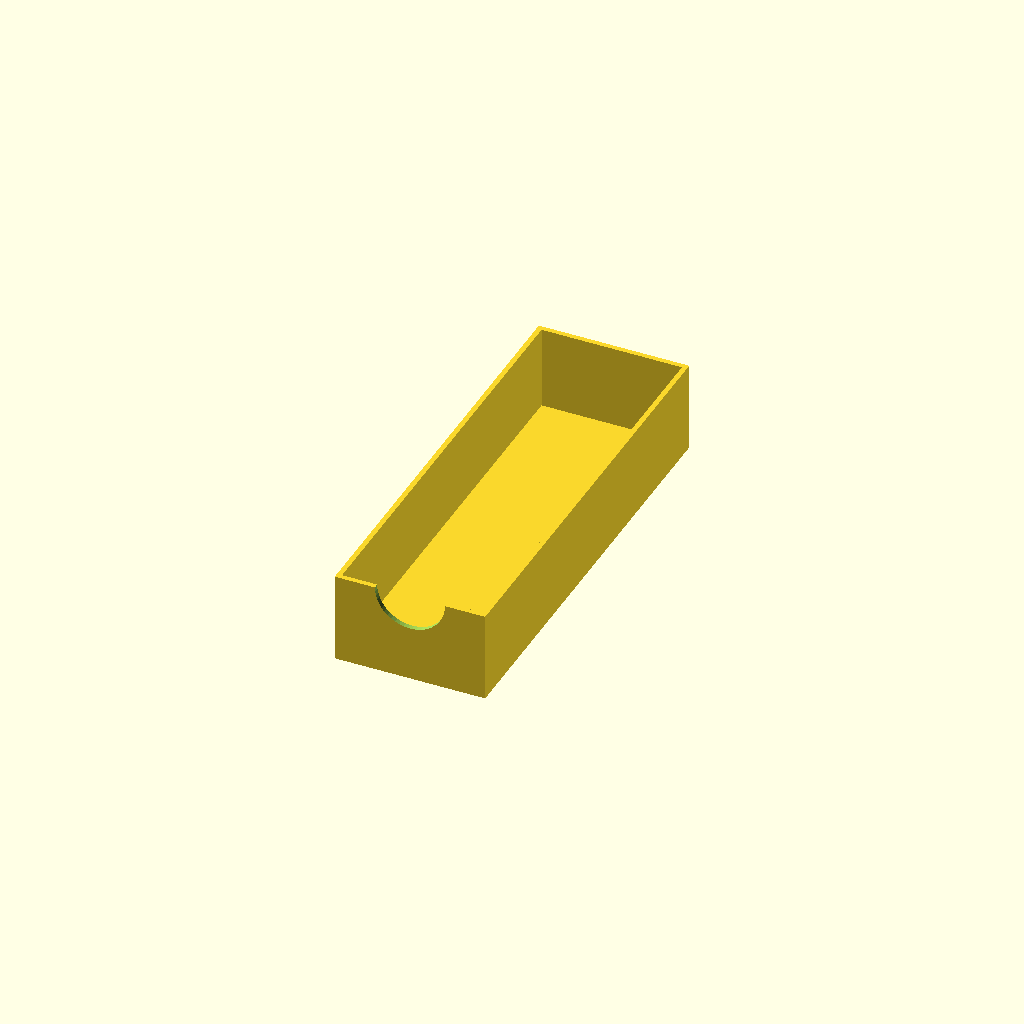
Cell 1: rendered with the file's own defaults.
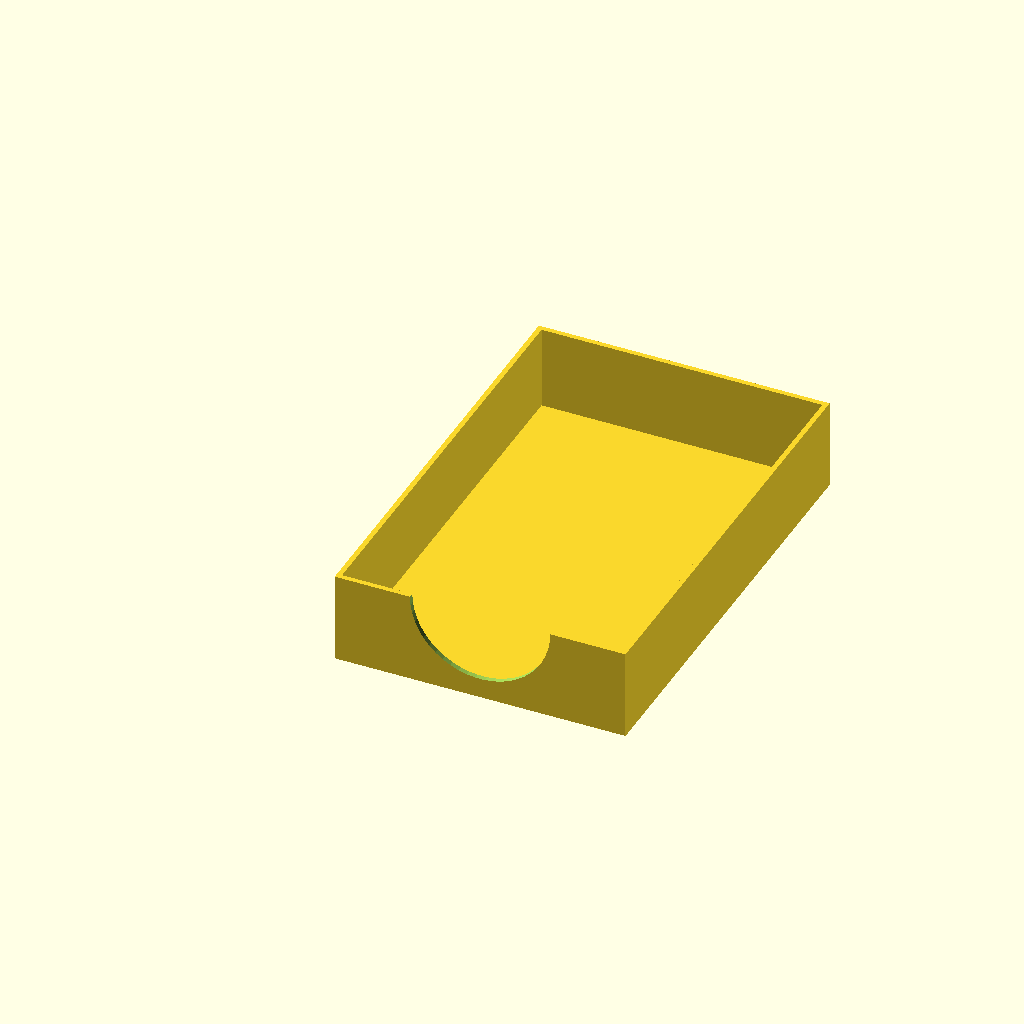
Cell 2: the same model with width = 84.
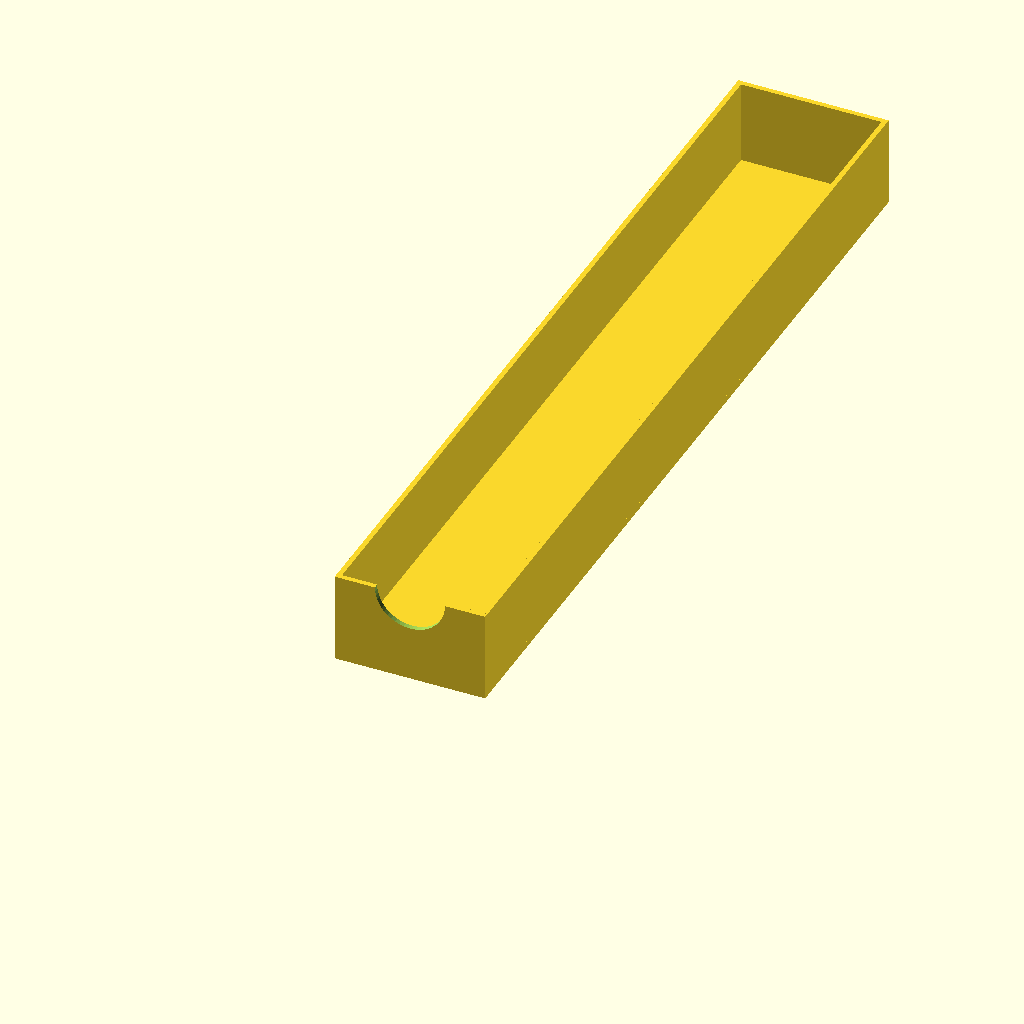
Cell 3: the same model with length = 256.
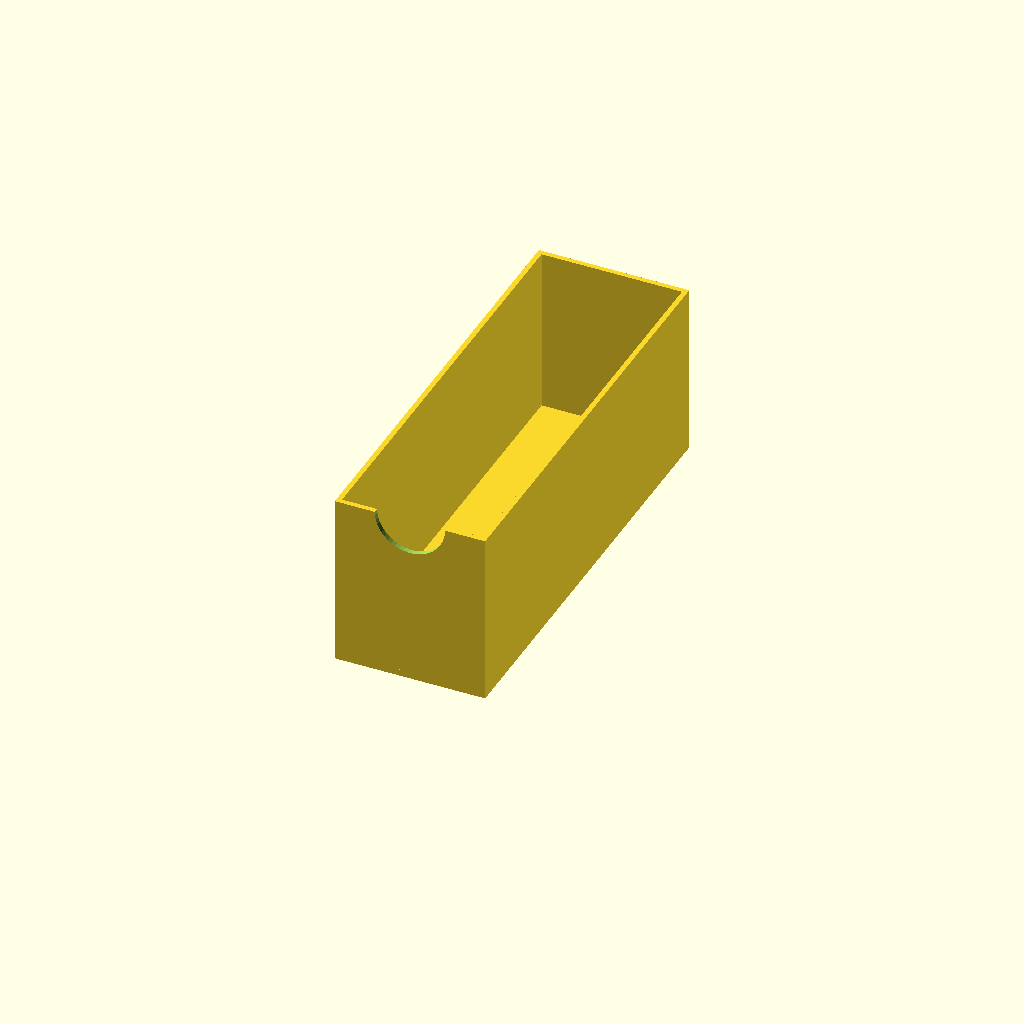
Cell 4 — heigth set to 50, the other parameters unchanged.
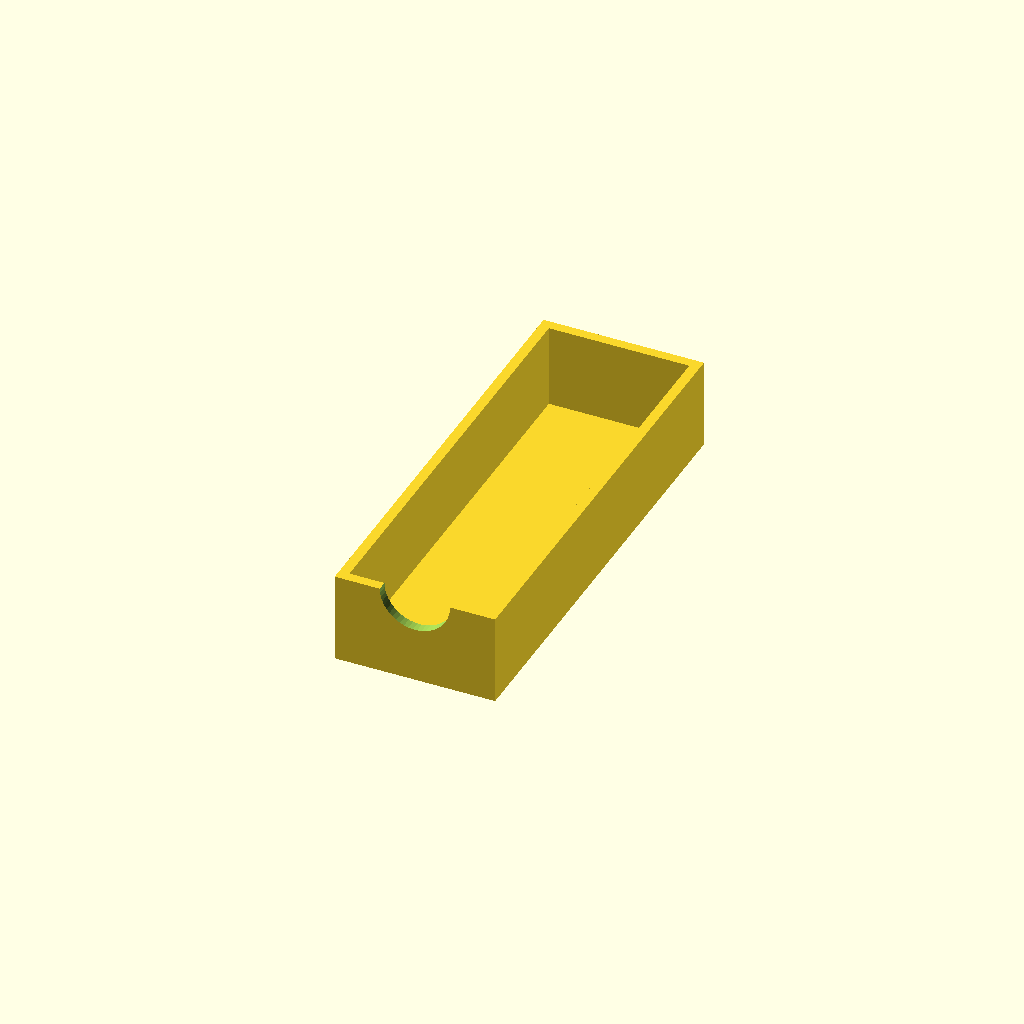
Cell 5 — wallthick set to 3, the other parameters unchanged.
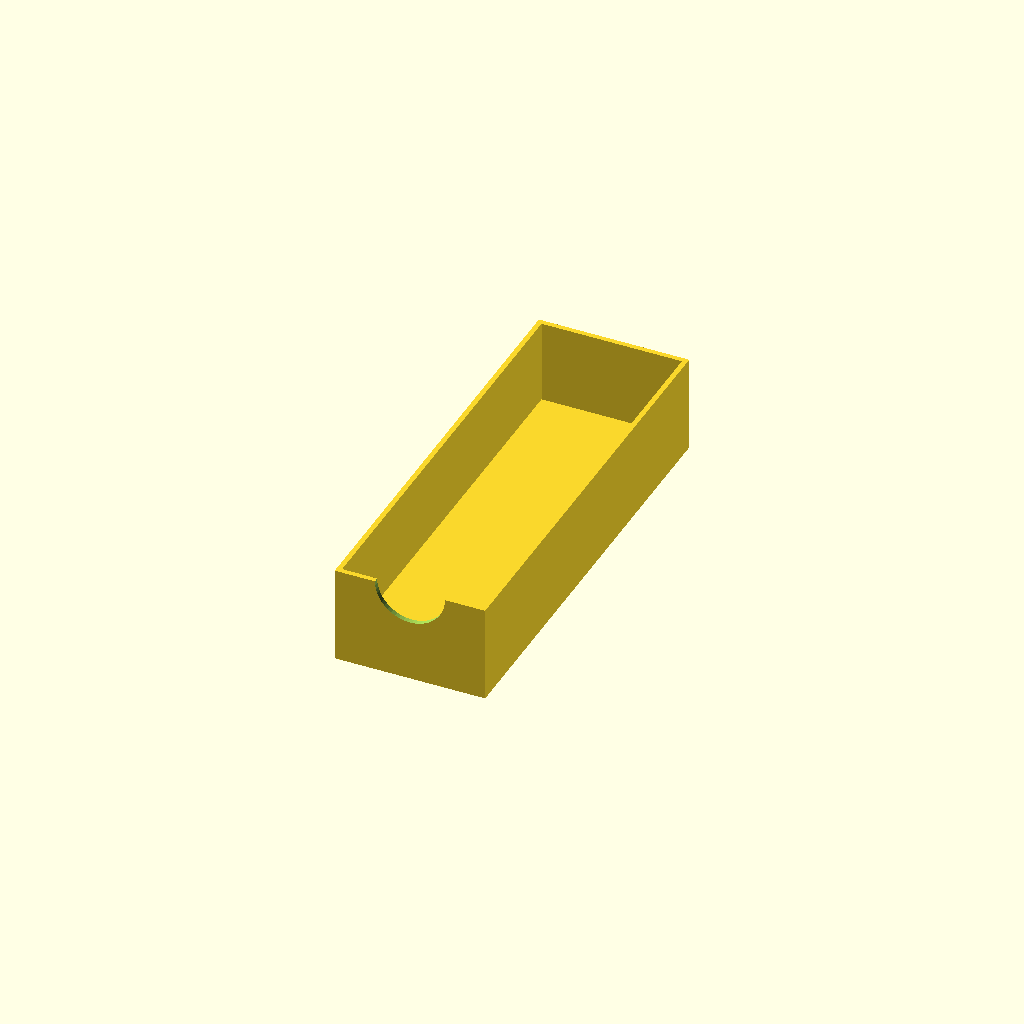
Cell 6 — basethick set to 4, the other parameters unchanged.
One fixed orthographic camera (rotation 55°, 0°, 25°; colour scheme Cornfield) for every cell.
OpenSCAD source file inputs/thingiverse/thing-1581058/files/CardboardGameBox.scad:
// Box inner dimensions
width     =  42;
length    = 128;
heigth    =  25;
wallthick =   1.5;
basethick =   2;

//resolution
$fn=50;

//base
cube([width+2*wallthick,length+2*wallthick,basethick]);

//walls
difference (){
	cube([width+2*wallthick,wallthick,heigth+basethick]);
	translate ([width/2+wallthick,-0.1,heigth+basethick])
	rotate([-90,0,0])
		cylinder(wallthick+0.2,width/4,width/4);
}
cube([wallthick,length+2*wallthick,heigth+basethick]);

translate([0,length+wallthick,0])
	cube([width+2*wallthick,wallthick,heigth+basethick]);

translate([width+wallthick,0,0])
	cube([wallthick,length+2*wallthick,heigth+basethick]);
Parameter table extracted from the source (name, type, default, range or options):
width: number, default 42
length: number, default 128
heigth: number, default 25
wallthick: number, default 1.5
basethick: number, default 2
